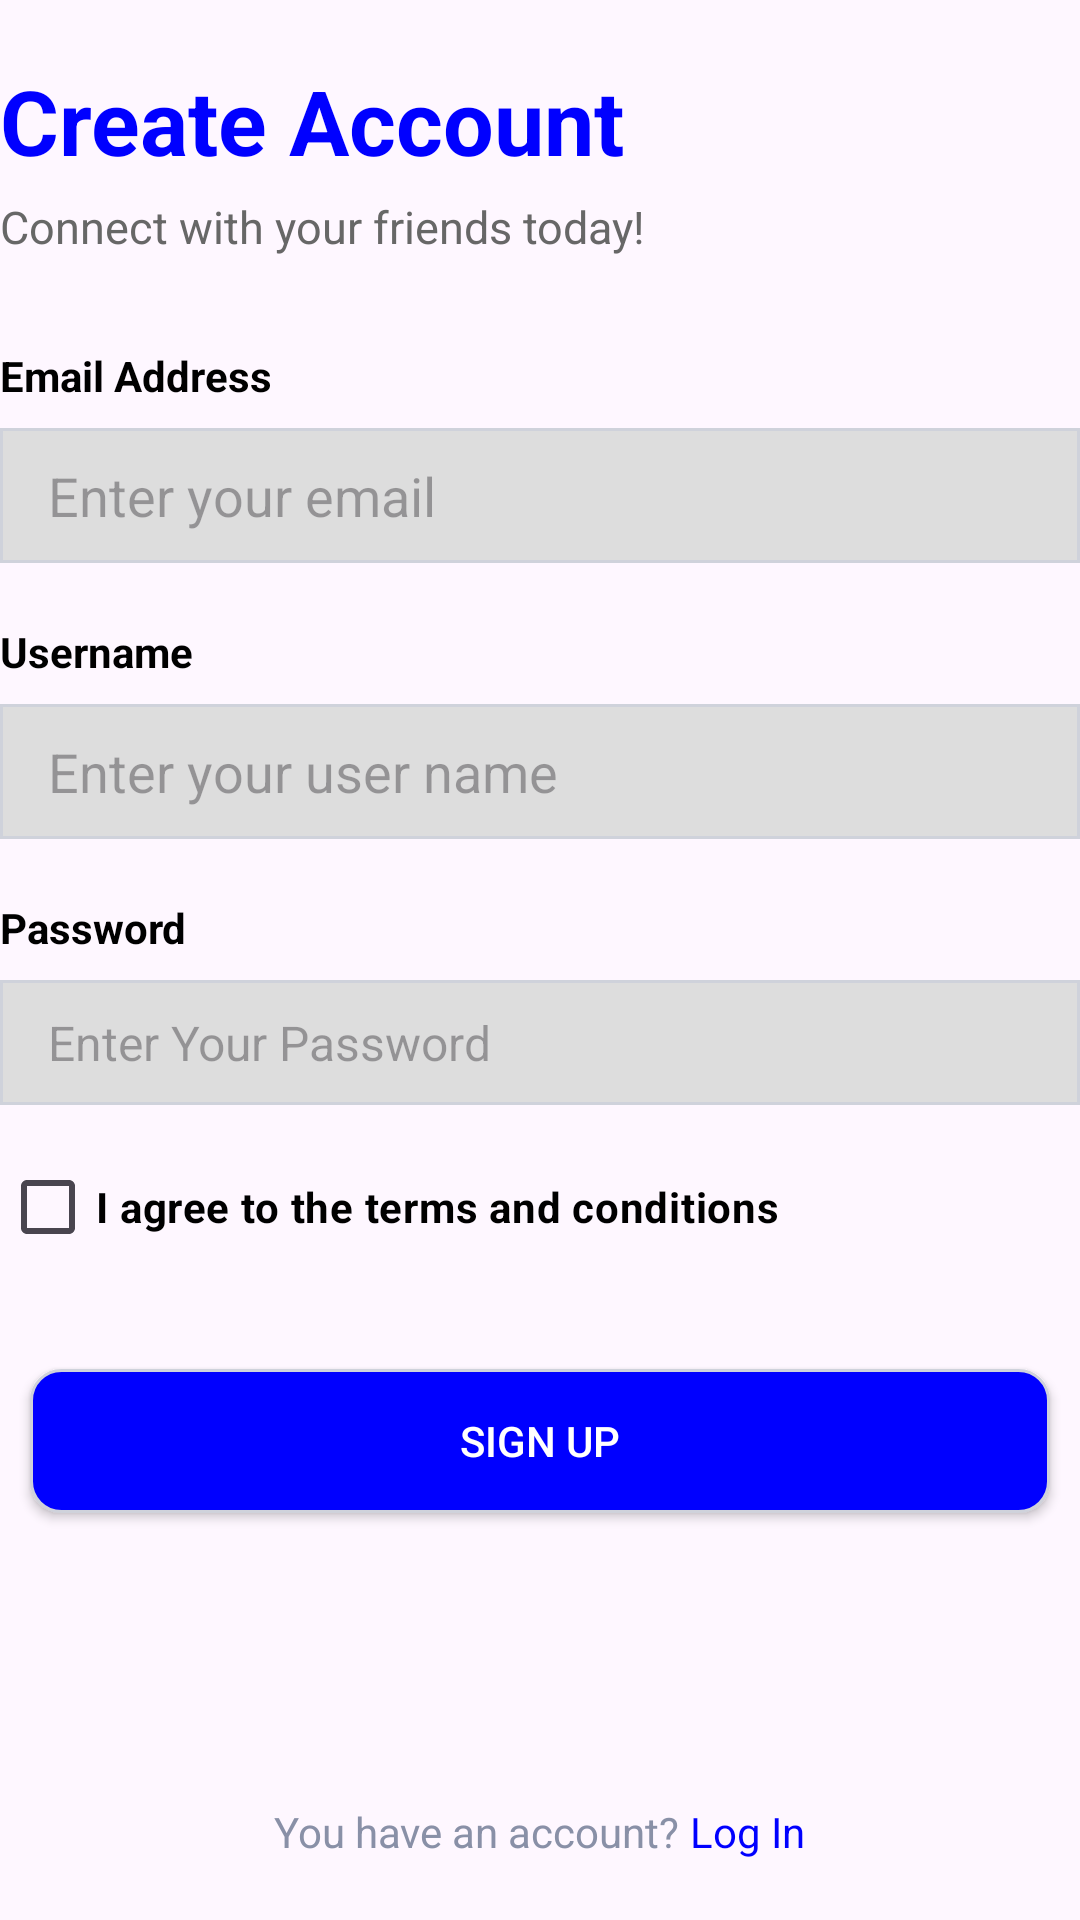

The Android layout XML behind this screen, and the referenced resources:
<!-- AndroidManifest.xml: application theme Theme.MyChat -->
<!-- res/layout/activity_signup.xml -->
<?xml version="1.0" encoding="utf-8"?>
<LinearLayout xmlns:android="http://schemas.android.com/apk/res/android"
    xmlns:app="http://schemas.android.com/apk/res-auto"
    xmlns:tools="http://schemas.android.com/tools"
    android:layout_width="match_parent"
    android:layout_height="match_parent"
    android:orientation="vertical"
    tools:context=".activity.main.SignupActivity"
    android:layout_marginLeft="20dp"
    android:layout_marginRight="20dp"
    tools:ignore="ExtraText">
    <LinearLayout
        android:layout_width="match_parent"
        android:layout_height="match_parent"
        android:orientation="vertical"
        android:layout_weight="1">
        <TextView
            style="@style/TEXT"
            android:layout_width="wrap_content"
            android:layout_height="wrap_content"
            android:text="Create Account"
            android:layout_marginTop="20dp"
            android:textStyle="bold"
            android:textColor="@color/blue"
            android:textSize="30dp" />

        <TextView
            android:layout_width="wrap_content"
            android:layout_height="wrap_content"
            android:layout_marginTop="5dp"
            android:text="Connect with your friends today!"
            android:textColor="#676767"
            android:textFontWeight="400"
            android:textSize="15dp"
            tools:ignore="TextSizeCheck" />

        <LinearLayout
            android:layout_width="match_parent"
            android:layout_height="wrap_content"
            android:orientation="vertical"
            android:layout_marginTop="30dp">
            <TextView
                style="@style/TEXT"
                android:layout_width="wrap_content"
                android:layout_height="wrap_content"
                android:text="Email Address"
                android:textStyle="bold"/>

            <EditText
                style="@style/EDITTEXT"
                android:id="@+id/edtEmail"
                android:layout_width="match_parent"
                android:layout_height="wrap_content"
                android:layout_marginTop="8dp"
                android:hint="Enter your email"
                android:inputType="textEmailAddress"
                android:minHeight="45dp"
                android:paddingLeft="16dp"
                android:textStyle="normal" />
        </LinearLayout>

        <LinearLayout
            android:layout_width="match_parent"
            android:layout_height="wrap_content"
            android:orientation="vertical"
            android:layout_marginTop="20dp">
            <TextView
                style="@style/TEXT"
                android:layout_width="wrap_content"
                android:layout_height="wrap_content"
                android:text="@string/user_name"
                android:textStyle="bold"/>
            <EditText
                style="@style/EDITTEXT"
                android:id="@+id/edtUserName"
                android:layout_width="match_parent"
                android:layout_height="wrap_content"
                android:layout_marginTop="8dp"
                android:hint="Enter your user name"
                android:inputType="text"
                android:minHeight="45dp"
                android:paddingLeft="16dp"
                android:textStyle="normal" />
        </LinearLayout>

        <LinearLayout
            android:layout_width="match_parent"
            android:layout_height="wrap_content"
            android:orientation="vertical"
            android:layout_marginTop="20dp">
            <TextView
                style="@style/TEXT"
                android:layout_width="match_parent"
                android:layout_height="wrap_content"
                android:text="@string/password"
                android:textStyle="bold">

            </TextView>
            <EditText
                style="@style/EDITTEXT"
                android:id="@+id/edtPass"
                android:layout_width="match_parent"
                android:layout_height="wrap_content"
                android:inputType="textPassword"
                android:layout_marginTop="8dp"
                android:hint="Enter Your Password"
                android:textSize="16sp"
                android:paddingLeft="16dp"
                android:paddingRight="16dp"
                android:paddingTop="10dp"
                android:paddingBottom="10dp">
            </EditText>
        </LinearLayout>


        <CheckBox
            style="@style/TEXT"
            android:layout_marginTop="10dp"
            android:id="@+id/checkAgree"
            android:layout_width="wrap_content"
            android:layout_height="wrap_content"
            android:text="I agree to the terms and conditions"
            android:textStyle="bold">
        </CheckBox>


        <Button
            android:id="@+id/btnSignUp"
            android:layout_width="match_parent"
            android:layout_height="wrap_content"
            android:layout_marginTop="30dp"
            android:layout_marginLeft="10dp"
            android:layout_marginRight="10dp"
            android:text="Sign Up"
            android:textColor="@color/white"
            android:background="@drawable/btn_login">
        </Button>
        <ProgressBar
            android:id="@+id/progressBar"
            android:layout_width="wrap_content"
            android:layout_height="wrap_content"
            android:layout_gravity="center"
            android:visibility="invisible">
        </ProgressBar>

        <LinearLayout
            android:layout_width="wrap_content"
            android:layout_height="match_parent"
            android:orientation="horizontal"
            android:layout_marginTop="10dp"
            android:layout_marginBottom="20dp"
            android:layout_gravity="center_horizontal">
            <TextView
                android:layout_width="match_parent"
                android:layout_height="wrap_content"
                android:text="@string/login_account"
                android:layout_gravity="bottom"
                android:textColor="@color/gray">
            </TextView>

            <TextView
                android:id="@+id/btnLogIn"
                android:layout_width="wrap_content"
                android:layout_height="wrap_content"
                android:text="@string/log_in"
                android:textColor="@color/blue"
                android:layout_gravity="bottom"
                android:clickable="true">
            </TextView>
        </LinearLayout>
    </LinearLayout>
</LinearLayout>
<!-- resources referenced by this layout -->
<resources>
  <color name="blue">#0000ff</color>
  <color name="gray">#FF8990A7</color>
  <color name="white">#FFFFFFFF</color>
  <!-- drawable btn_login (drawable) -->
  <?xml version="1.0" encoding="utf-8"?>
  <selector xmlns:android="http://schemas.android.com/apk/res/android">
      <item android:state_pressed="true">
          
          <shape>
              <stroke android:width="1dp" android:color="#FFFFFF"/>
              <corners android:radius="10dp"/>
          </shape>
      </item>
      <item>
          
          <shape>
              <solid android:color="@color/blue"/>
              
              <stroke android:width="1dp" android:color="@color/border"/>
              <corners android:radius="10dp"/>
          </shape>
      </item>
  </selector>
  <string name="log_in">\ Log In</string>
  <string name="login_account">You have an account? </string>
  <string name="password">Password</string>
  <string name="user_name">Username</string>
  <style name="EDITTEXT">
          <item name="android:background">@drawable/border</item>
      </style>
  <style name="TEXT">
          <item name="android:textColor">#000</item>
      </style>
  <style name="Theme.MyChat" parent="Base.Theme.MyChat" />
  <color name="border">#ffcfd2db</color>
  <!-- drawable border (drawable) -->
  <?xml version="1.0" encoding="utf-8"?>
  <shape xmlns:android="http://schemas.android.com/apk/res/android">
      <solid android:color="#dddddd" /> 
      <stroke
          android:width="1dp"
          android:color="@color/border" /> 
  </shape>
  <style name="Base.Theme.MyChat" parent="Theme.Material3.DayNight.NoActionBar">
          
          
      </style>
</resources>
